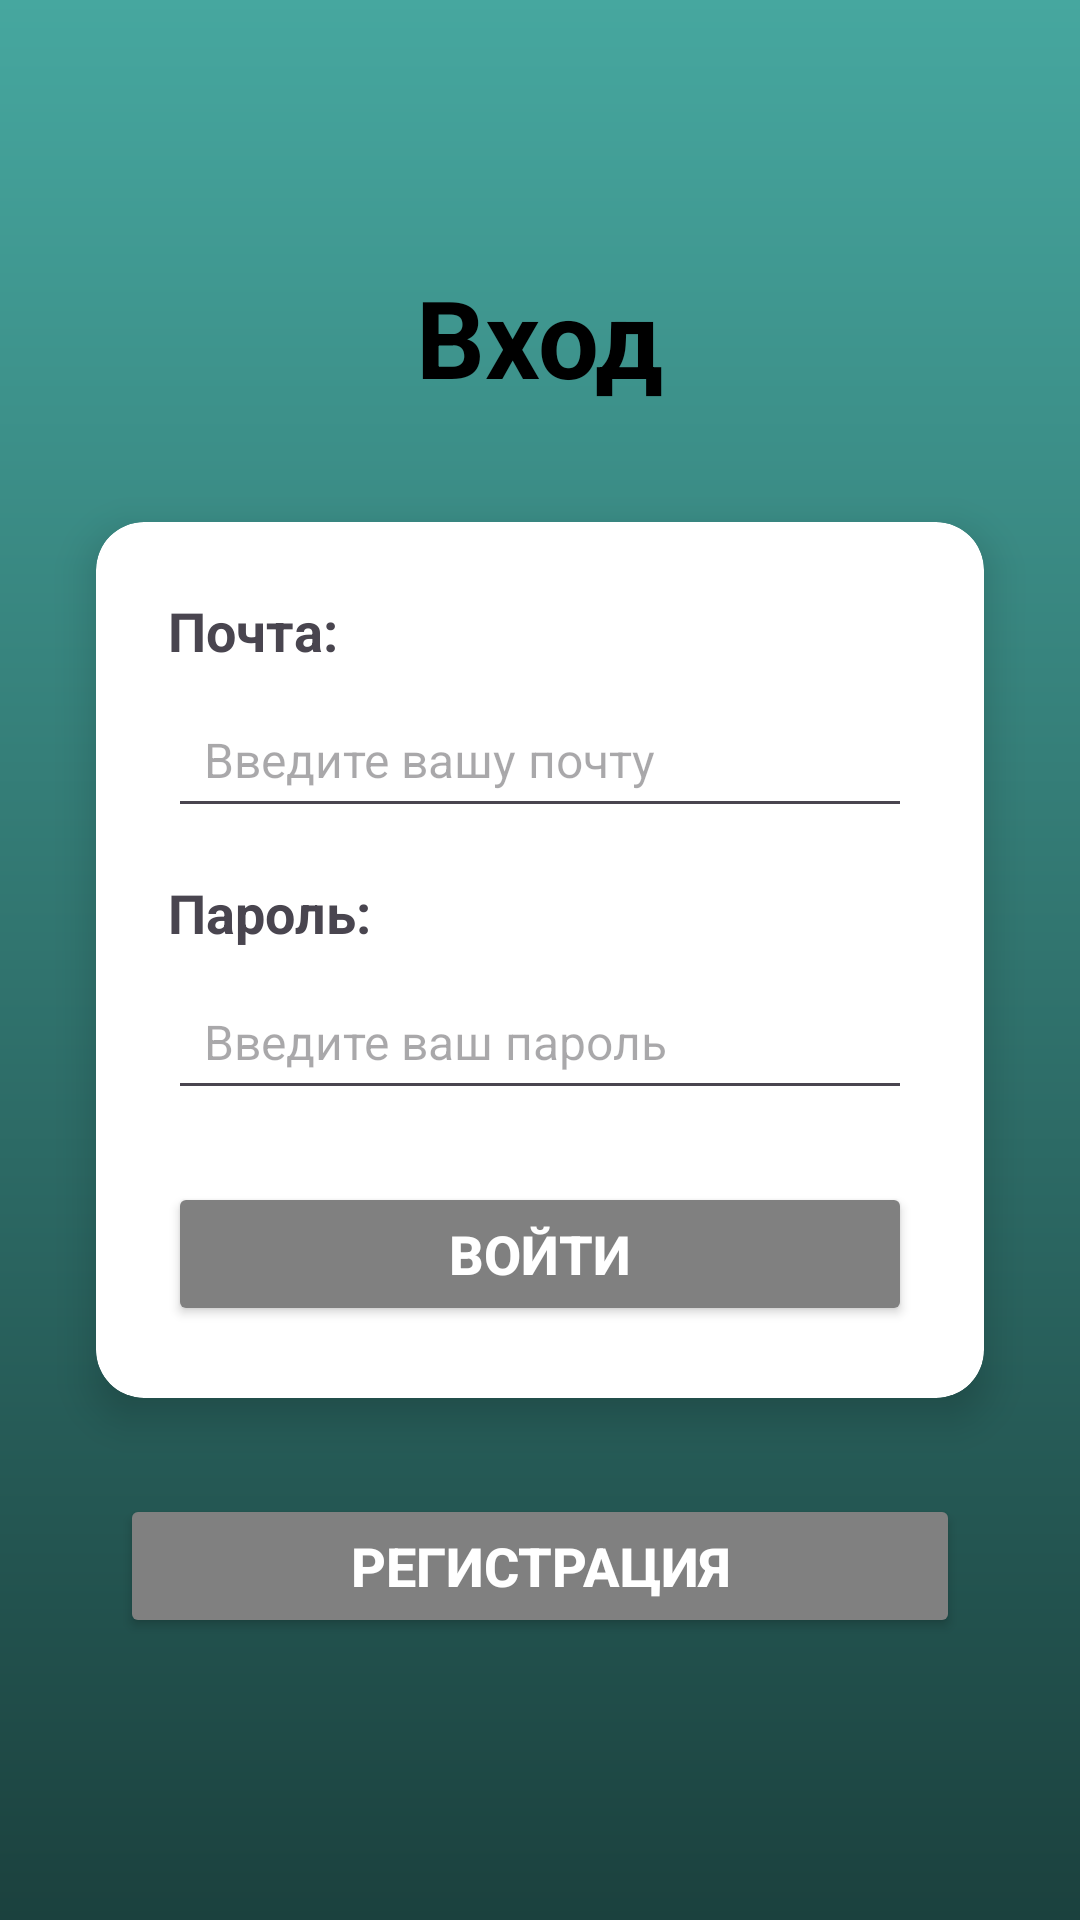

Android layout source for this screen:
<!-- AndroidManifest.xml: application theme Theme.KPMDK0103 -->
<!-- res/layout/activity_main4.xml -->
<?xml version="1.0" encoding="utf-8"?>
<androidx.constraintlayout.widget.ConstraintLayout xmlns:android="http://schemas.android.com/apk/res/android"
    xmlns:app="http://schemas.android.com/apk/res-auto"
    xmlns:tools="http://schemas.android.com/tools"
    android:id="@+id/main"
    android:background="@drawable/main_background_gradient"
    android:layout_width="match_parent"
    android:layout_height="match_parent"
    tools:context=".MainActivity4">

    <TextView
        android:id="@+id/textViewTitle"
        android:layout_width="wrap_content"
        android:layout_height="wrap_content"
        android:text="Вход"
        android:textColor="@color/black"
        android:textSize="36sp"
        android:textStyle="bold"
        app:layout_constraintBottom_toTopOf="@+id/cardView"
        app:layout_constraintEnd_toEndOf="parent"
        app:layout_constraintStart_toStartOf="parent"
        app:layout_constraintTop_toTopOf="parent"
        app:layout_constraintVertical_bias="0.7" />

    <androidx.cardview.widget.CardView
        android:id="@+id/cardView"
        android:layout_width="0dp"
        android:layout_height="wrap_content"
        android:layout_marginStart="32dp"
        android:layout_marginEnd="32dp"
        app:cardCornerRadius="16dp"
        app:cardElevation="8dp"
        app:layout_constraintBottom_toBottomOf="parent"
        app:layout_constraintEnd_toEndOf="parent"
        app:layout_constraintStart_toStartOf="parent"
        app:layout_constraintTop_toTopOf="parent">

        <LinearLayout
            android:layout_width="match_parent"
            android:layout_height="wrap_content"
            android:orientation="vertical"
            android:padding="24dp">

            <TextView
                android:layout_width="wrap_content"
                android:layout_height="wrap_content"
                android:text="Почта:"
                android:textSize="18sp"
                android:textStyle="bold" />

            <EditText
                android:id="@+id/editTextEmail"
                android:layout_width="match_parent"
                android:layout_height="wrap_content"
                android:layout_marginTop="8dp"
                android:hint="Введите вашу почту"
                android:inputType="textEmailAddress"
                android:padding="12dp"
                android:textColor="@color/black"
                android:textSize="16sp" />

            <TextView
                android:layout_width="wrap_content"
                android:layout_height="wrap_content"
                android:layout_marginTop="16dp"
                android:text="Пароль:"
                android:textSize="18sp"
                android:textStyle="bold" />

            <EditText
                android:id="@+id/editTextPassword"
                android:layout_width="match_parent"
                android:layout_height="wrap_content"
                android:layout_marginTop="8dp"
                android:hint="Введите ваш пароль"
                android:inputType="textPassword"
                android:padding="12dp"
                android:textColor="@color/black"
                android:textSize="16sp" />

            <Button
                android:id="@+id/buttonLogin"
                android:layout_width="match_parent"
                android:layout_height="wrap_content"
                android:layout_marginTop="24dp"
                android:backgroundTint="@color/button_background_gray"
                android:text="Войти"
                android:textColor="@color/white"
                android:textSize="18sp"
                android:textStyle="bold" />

        </LinearLayout>

    </androidx.cardview.widget.CardView>

    <Button
        android:id="@+id/buttonRegister"
        android:layout_width="0dp"
        android:layout_height="wrap_content"
        android:layout_marginStart="40dp"
        android:layout_marginTop="32dp"
        android:layout_marginEnd="40dp"
        android:backgroundTint="@color/button_background_gray"
        android:text="Регистрация"
        android:textColor="@color/white"
        android:textSize="18sp"
        android:textStyle="bold"
        app:layout_constraintEnd_toEndOf="parent"
        app:layout_constraintStart_toStartOf="parent"
        app:layout_constraintTop_toBottomOf="@+id/cardView" />

</androidx.constraintlayout.widget.ConstraintLayout>
<!-- resources referenced by this layout -->
<resources>
  <color name="black">#FF000000</color>
  <color name="button_background_gray">#FF808080</color>
  <color name="white">#FFFFFFFF</color>
  <!-- drawable main_background_gradient (drawable) -->
  <?xml version="1.0" encoding="utf-8"?>
  <shape xmlns:android="http://schemas.android.com/apk/res/android"
      android:shape="rectangle">
      <gradient
          android:angle="270"
      android:startColor="@color/background_gradient_start"
      android:endColor="@color/background_gradient_end"
      android:type="linear" />
  
  </shape>
  <style name="Theme.KPMDK0103" parent="Base.Theme.KPMDK0103" />
  <color name="background_gradient_start">#46A79F</color>
  <color name="background_gradient_end">#1B413E</color>
  <style name="Base.Theme.KPMDK0103" parent="Theme.Material3.DayNight.NoActionBar">
          
          
      </style>
</resources>
